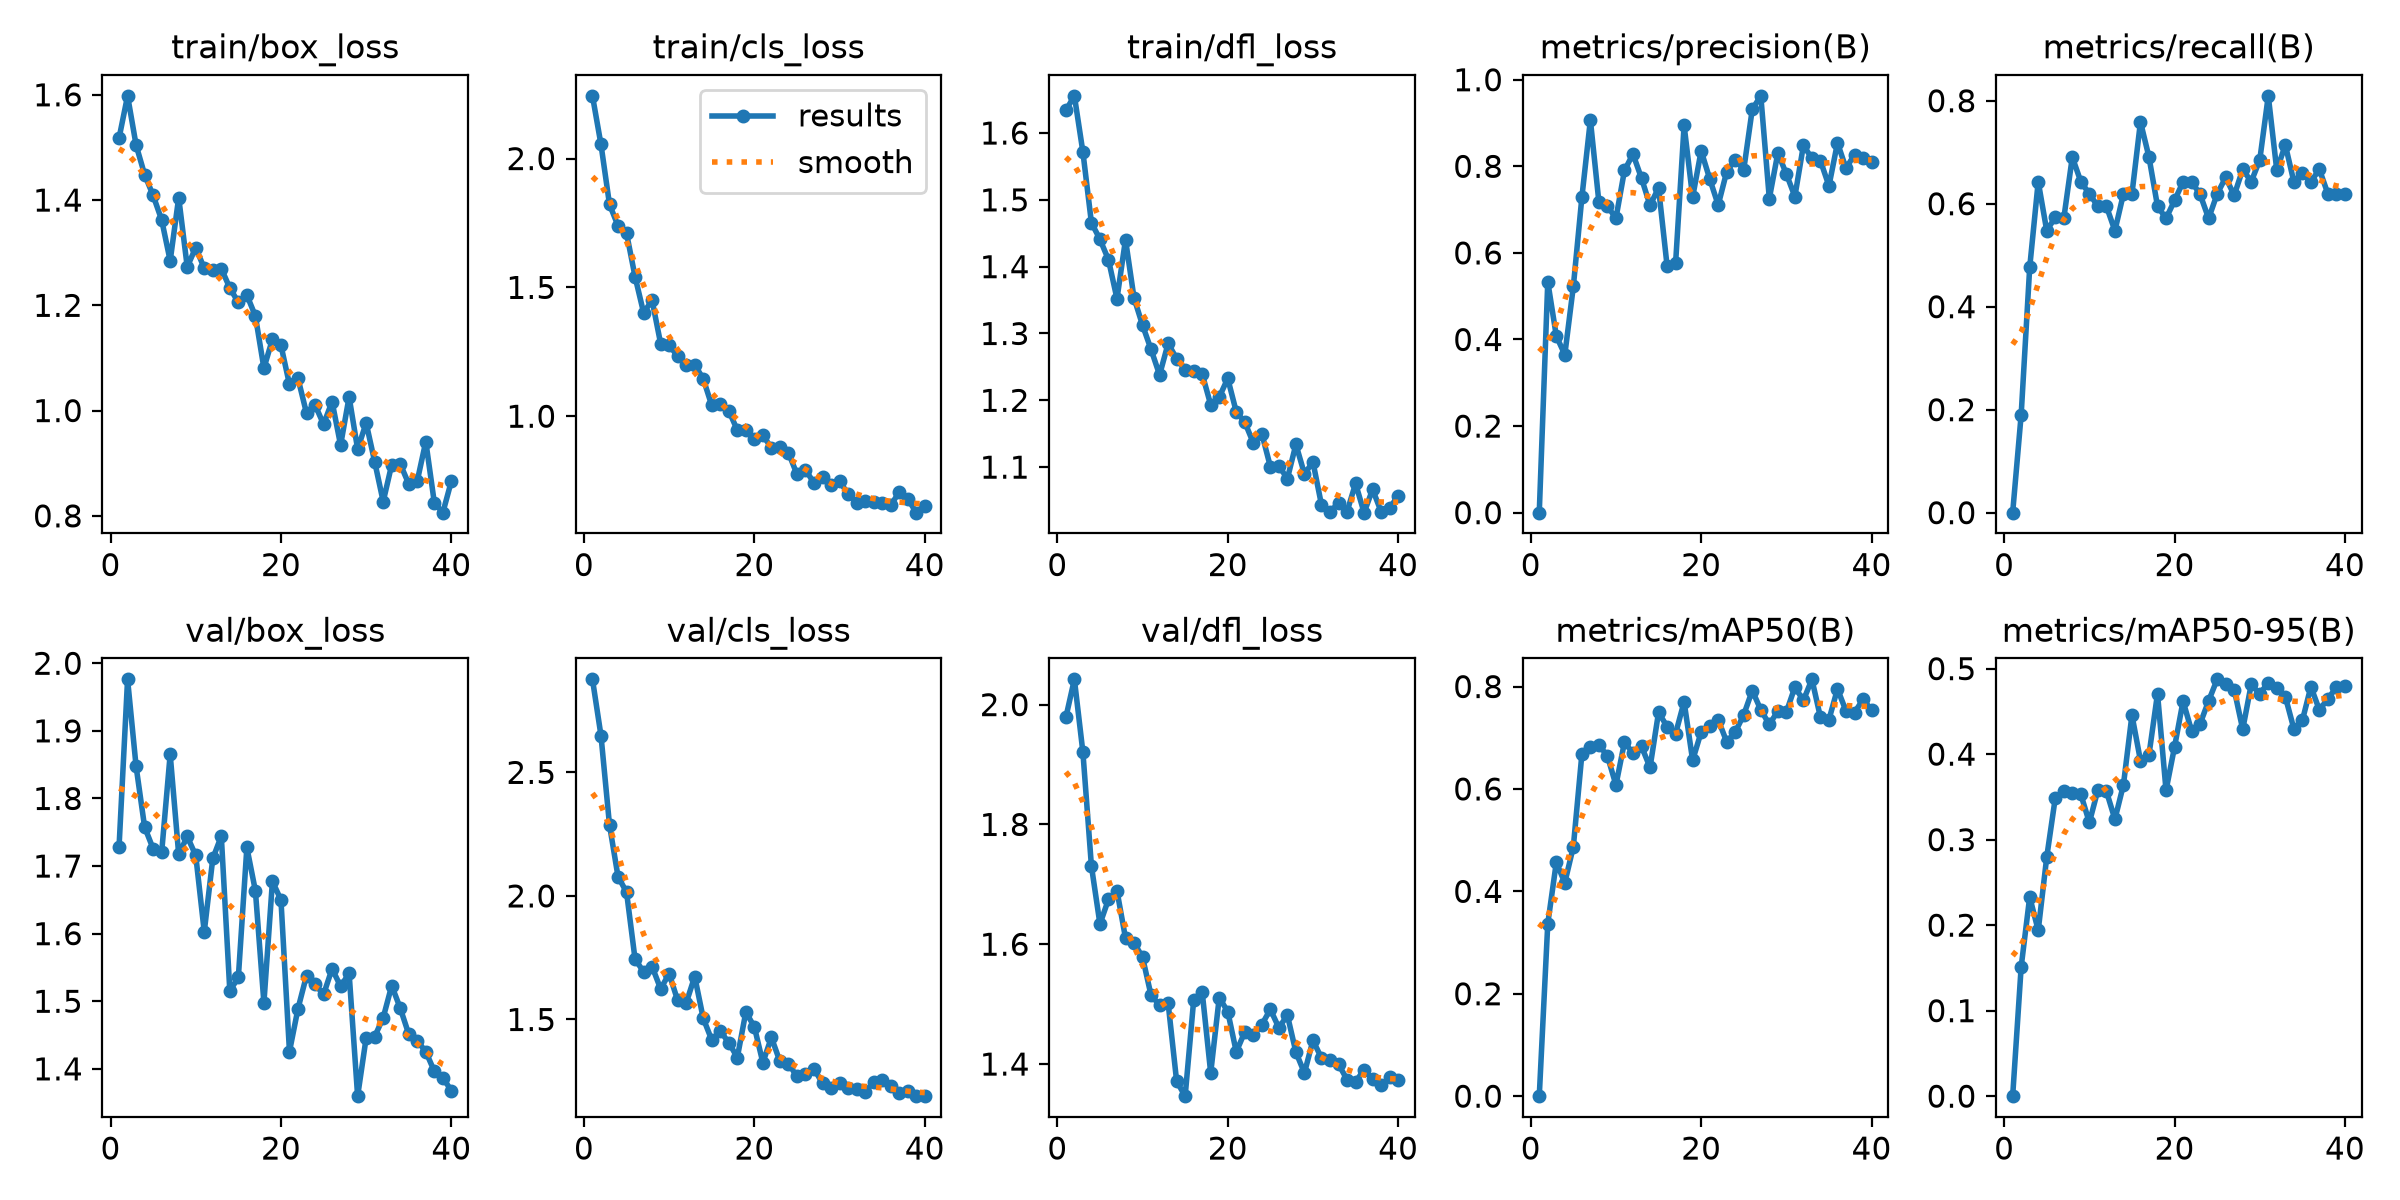

Source data for this figure (header and first rows):
epoch, time, train/box_loss, train/cls_loss, train/dfl_loss, metrics/precision(B), metrics/recall(B), metrics/mAP50(B), metrics/mAP50-95(B), val/box_loss, val/cls_loss, val/dfl_loss, lr/pg0, lr/pg1, lr/pg2
1, 18.1, 1.518, 2.244, 1.634, 0, 0, 0, 0, 1.729, 2.877, 1.979, 0.0005, 0.0005, 0.0005
2, 35.99, 1.598, 2.055, 1.656, 0.5333, 0.1905, 0.3369, 0.1513, 1.976, 2.649, 2.042, 0.0004876, 0.0004876, 0.0004876
3, 54.51, 1.504, 1.822, 1.572, 0.4082, 0.4762, 0.4565, 0.233, 1.847, 2.287, 1.92, 0.0004752, 0.0004752, 0.0004752
4, 72.2, 1.448, 1.739, 1.466, 0.3649, 0.6429, 0.4169, 0.1939, 1.758, 2.078, 1.731, 0.0004629, 0.0004629, 0.0004629
5, 89.69, 1.409, 1.71, 1.441, 0.5226, 0.5476, 0.4873, 0.2797, 1.726, 2.015, 1.634, 0.0004505, 0.0004505, 0.0004505
6, 107, 1.362, 1.542, 1.41, 0.728, 0.5737, 0.6675, 0.3486, 1.72, 1.744, 1.675, 0.0004381, 0.0004381, 0.0004381
7, 125.4, 1.285, 1.402, 1.352, 0.907, 0.5714, 0.6823, 0.3569, 1.865, 1.693, 1.689, 0.0004258, 0.0004258, 0.0004258
8, 147.6, 1.405, 1.45, 1.44, 0.7171, 0.6905, 0.6858, 0.3545, 1.717, 1.714, 1.61, 0.0004134, 0.0004134, 0.0004134
9, 164.3, 1.273, 1.282, 1.353, 0.7078, 0.6429, 0.6644, 0.353, 1.744, 1.624, 1.603, 0.000401, 0.000401, 0.000401
10, 181.1, 1.31, 1.274, 1.312, 0.6801, 0.619, 0.6078, 0.3201, 1.716, 1.685, 1.578, 0.0003886, 0.0003886, 0.0003886
11, 197.7, 1.27, 1.234, 1.276, 0.7904, 0.5952, 0.6912, 0.358, 1.603, 1.577, 1.515, 0.0003763, 0.0003763, 0.0003763
12, 214.6, 1.267, 1.201, 1.238, 0.8283, 0.5952, 0.67, 0.3567, 1.711, 1.567, 1.498, 0.0003639, 0.0003639, 0.0003639
13, 233.1, 1.27, 1.2, 1.285, 0.7724, 0.5476, 0.6831, 0.3238, 1.744, 1.674, 1.502, 0.0003515, 0.0003515, 0.0003515
14, 249.8, 1.233, 1.145, 1.262, 0.7098, 0.619, 0.642, 0.3641, 1.515, 1.505, 1.371, 0.0003391, 0.0003391, 0.0003391
15, 266.7, 1.206, 1.042, 1.246, 0.7502, 0.619, 0.7494, 0.4456, 1.536, 1.417, 1.346, 0.0003268, 0.0003268, 0.0003268
16, 285.7, 1.219, 1.049, 1.243, 0.5705, 0.7591, 0.7219, 0.3924, 1.728, 1.452, 1.506, 0.0003144, 0.0003144, 0.0003144
17, 307, 1.18, 1.021, 1.239, 0.5759, 0.6905, 0.708, 0.3993, 1.663, 1.407, 1.52, 0.000302, 0.000302, 0.000302
18, 329.4, 1.081, 0.946, 1.193, 0.8945, 0.5952, 0.7703, 0.4707, 1.498, 1.346, 1.385, 0.0002896, 0.0002896, 0.0002896
19, 350.9, 1.135, 0.9455, 1.205, 0.7286, 0.5714, 0.6559, 0.3577, 1.677, 1.53, 1.511, 0.0002772, 0.0002772, 0.0002772
20, 372.4, 1.124, 0.912, 1.233, 0.8358, 0.6063, 0.7112, 0.4084, 1.65, 1.47, 1.488, 0.0002649, 0.0002649, 0.0002649
21, 395.2, 1.05, 0.9264, 1.183, 0.7713, 0.6424, 0.7233, 0.462, 1.426, 1.325, 1.42, 0.0002525, 0.0002525, 0.0002525
22, 417.2, 1.061, 0.877, 1.167, 0.7106, 0.643, 0.7353, 0.4272, 1.489, 1.427, 1.454, 0.0002401, 0.0002401, 0.0002401
23, 439.1, 0.995, 0.8786, 1.136, 0.7876, 0.618, 0.692, 0.4356, 1.538, 1.33, 1.448, 0.0002278, 0.0002278, 0.0002278
24, 460.6, 1.011, 0.858, 1.15, 0.8152, 0.5714, 0.7109, 0.4623, 1.525, 1.321, 1.466, 0.0002154, 0.0002154, 0.0002154
25, 482.4, 0.974, 0.7751, 1.101, 0.7924, 0.619, 0.7449, 0.4875, 1.51, 1.269, 1.491, 0.000203, 0.000203, 0.000203
26, 504.1, 1.017, 0.7921, 1.102, 0.9318, 0.651, 0.7922, 0.4815, 1.548, 1.281, 1.46, 0.0001906, 0.0001906, 0.0001906
27, 526.7, 0.9344, 0.7406, 1.083, 0.9628, 0.6164, 0.7545, 0.4755, 1.522, 1.3, 1.482, 0.0001782, 0.0001782, 0.0001782
28, 547.8, 1.026, 0.7626, 1.134, 0.7255, 0.6667, 0.726, 0.429, 1.541, 1.242, 1.42, 0.0001659, 0.0001659, 0.0001659
29, 571.2, 0.9267, 0.7347, 1.09, 0.8307, 0.6429, 0.752, 0.4816, 1.36, 1.223, 1.385, 0.0001535, 0.0001535, 0.0001535
30, 587.7, 0.9766, 0.7484, 1.108, 0.7824, 0.6849, 0.7502, 0.4705, 1.446, 1.244, 1.44, 0.0001411, 0.0001411, 0.0001411
31, 604.3, 0.9029, 0.6977, 1.044, 0.7302, 0.8095, 0.7989, 0.4836, 1.448, 1.221, 1.41, 0.0001288, 0.0001288, 0.0001288
32, 620.8, 0.8271, 0.6645, 1.033, 0.8481, 0.6647, 0.773, 0.4776, 1.476, 1.219, 1.406, 0.0001164, 0.0001164, 0.0001164
33, 637.4, 0.8973, 0.6726, 1.046, 0.8187, 0.7143, 0.8141, 0.4672, 1.523, 1.205, 1.4, 0.000104, 0.000104, 0.000104
34, 653.7, 0.8985, 0.669, 1.033, 0.8128, 0.6429, 0.74, 0.4298, 1.49, 1.249, 1.374, 9.1625e-05, 9.1625e-05, 9.1625e-05
35, 670.1, 0.8606, 0.6633, 1.076, 0.7547, 0.6595, 0.7355, 0.4394, 1.451, 1.255, 1.37, 7.925e-05, 7.925e-05, 7.925e-05
36, 686.6, 0.8665, 0.6539, 1.032, 0.8542, 0.6429, 0.7954, 0.4789, 1.441, 1.229, 1.391, 6.6875e-05, 6.6875e-05, 6.6875e-05
37, 703, 0.9411, 0.7053, 1.067, 0.7954, 0.6667, 0.7523, 0.4516, 1.425, 1.203, 1.374, 5.45e-05, 5.45e-05, 5.45e-05
38, 719.6, 0.8249, 0.68, 1.033, 0.8273, 0.619, 0.7493, 0.465, 1.396, 1.209, 1.365, 4.2125e-05, 4.2125e-05, 4.2125e-05
39, 736.1, 0.8061, 0.6257, 1.039, 0.8195, 0.619, 0.775, 0.478, 1.387, 1.19, 1.378, 2.975e-05, 2.975e-05, 2.975e-05
40, 752.7, 0.866, 0.6521, 1.057, 0.8107, 0.619, 0.7545, 0.4792, 1.368, 1.19, 1.373, 1.7375e-05, 1.7375e-05, 1.7375e-05
